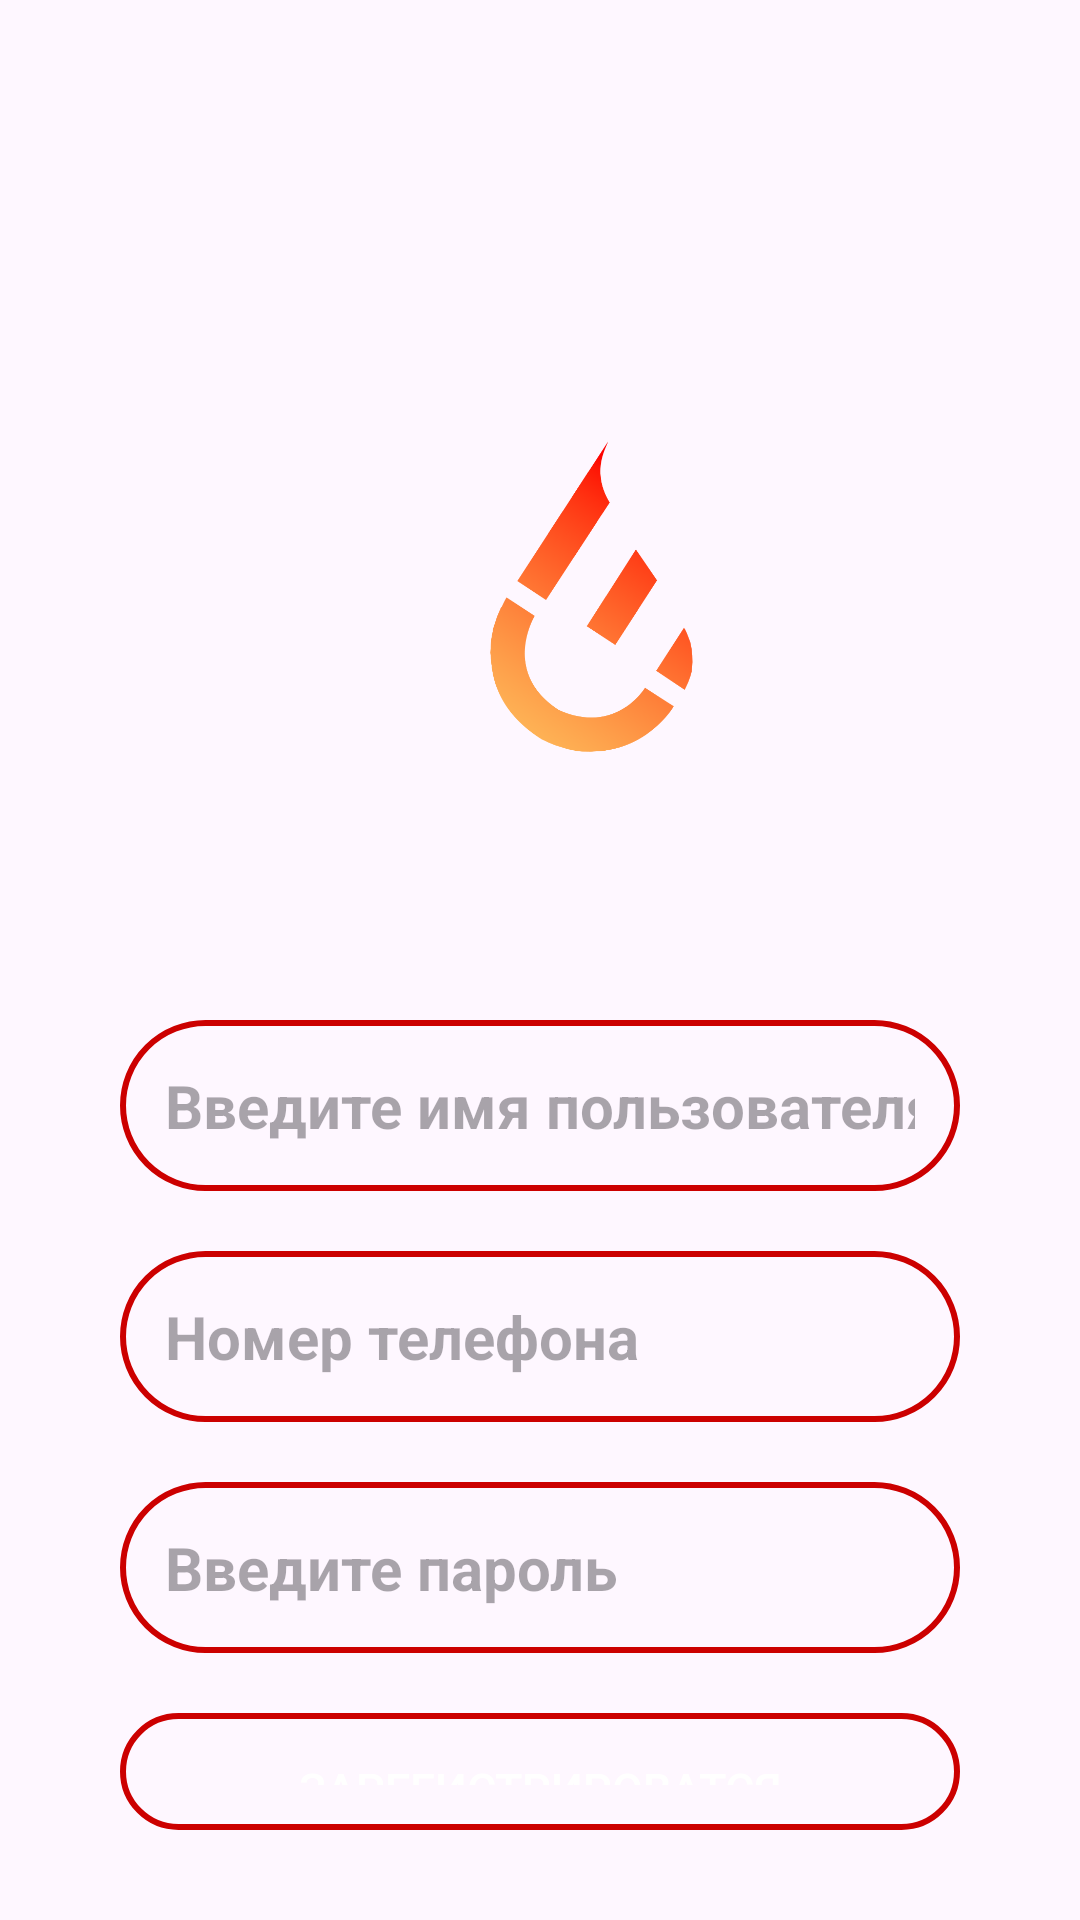

Android layout source for this screen:
<!-- AndroidManifest.xml: application theme Theme.Firestore_kg -->
<!-- res/layout/activity_register.xml -->
<?xml version="1.0" encoding="utf-8"?>
<RelativeLayout xmlns:android="http://schemas.android.com/apk/res/android"
    xmlns:app="http://schemas.android.com/apk/res-auto"
    xmlns:tools="http://schemas.android.com/tools"
    android:id="@+id/main"
    android:layout_width="match_parent"
    android:layout_height="match_parent"
    tools:context=".UI.User.LoginActivity">

    <ImageView
        android:id="@+id/app_logo"
        android:layout_width="250dp"
        android:layout_height="200dp"
        android:layout_marginLeft="70dp"
        android:layout_marginTop="100dp"
        android:src="@drawable/login_picture3" />

    <EditText
        android:id="@+id/register_name_input"
        android:layout_width="match_parent"
        android:layout_height="wrap_content"
        android:layout_below="@+id/app_logo"
        android:layout_marginLeft="40dp"
        android:layout_marginTop="40dp"
        android:layout_marginRight="40dp"
        android:background="@drawable/input_desigh"
        android:hint="Введите имя пользователя"
        android:inputType="text"
        android:padding="15dp"
        android:textColor="@android:color/holo_red_dark"
        android:textSize="20sp"
        android:textStyle="bold" />
    <EditText
        android:id="@+id/register_phone_number_input"
        android:layout_width="match_parent"
        android:layout_height="wrap_content"
        android:layout_below="@+id/register_name_input"
        android:layout_marginLeft="40dp"
        android:layout_marginTop="20dp"
        android:layout_marginRight="40dp"
        android:background="@drawable/input_desigh"
        android:hint="Номер телефона"
        android:inputType="number"
        android:padding="15dp"
        android:textColor="@android:color/holo_red_dark"
        android:textSize="20sp"
        android:textStyle="bold" />

    <EditText
        android:id="@+id/register_password_input"
        android:layout_width="match_parent"
        android:layout_height="wrap_content"
        android:layout_below="@+id/register_phone_number_input"
        android:layout_marginLeft="40dp"
        android:layout_marginTop="20dp"
        android:layout_marginRight="40dp"
        android:background="@drawable/input_desigh"
        android:hint="Введите пароль"
        android:inputType="text"
        android:padding="15dp"
        android:textColor="@android:color/holo_red_dark"
        android:textSize="20sp"
        android:textStyle="bold" />

    <Button
        android:id="@+id/register_button"
        android:layout_width="match_parent"
        android:layout_height="wrap_content"
        android:layout_below="@+id/register_password_input"
        android:layout_marginLeft="40dp"
        android:layout_marginTop="20dp"
        android:layout_marginRight="40dp"
        android:layout_marginBottom="30dp"
        android:background="@drawable/input_desigh"
        android:padding="15dp"
        android:text="Зарегистрироватся"
        android:textAllCaps="true"
        android:textColor="@android:color/white"
        android:textSize="15dp" />

</RelativeLayout>
<!-- resources referenced by this layout -->
<resources>
  <!-- drawable input_desigh (drawable) -->
  <?xml version="1.0" encoding="utf-8"?>
  <shape xmlns:android="http://schemas.android.com/apk/res/android">
      <stroke
          android:color="@android:color/holo_red_dark"
          android:width="2dp">
      </stroke>
      <corners
          android:radius="40dp">
      </corners>
  </shape>
  <!-- drawable login_picture3: png bitmap (drawable, 39286 bytes) -->
  <style name="Theme.Firestore_kg" parent="Base.Theme.Firestore_kg" />
  <style name="Base.Theme.Firestore_kg" parent="Theme.Material3.DayNight.NoActionBar">
          
          
      </style>
</resources>
